The GitHub repository DataBytes-Organisation/Project-Echo contains a labelled image folder "Spectrograms" with 2 categories: animal sounds, environment. Examples follow, each with its label.

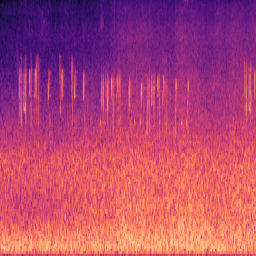
Label: animal sounds

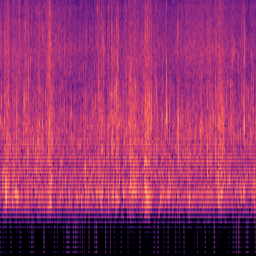
Label: environment

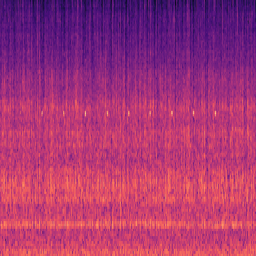
Label: animal sounds

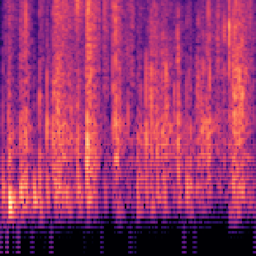
Label: environment

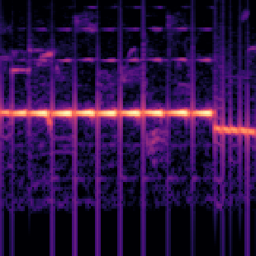
Label: animal sounds

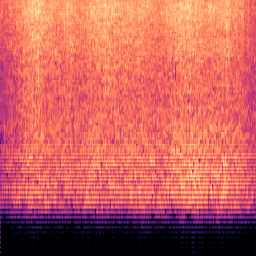
Label: environment
